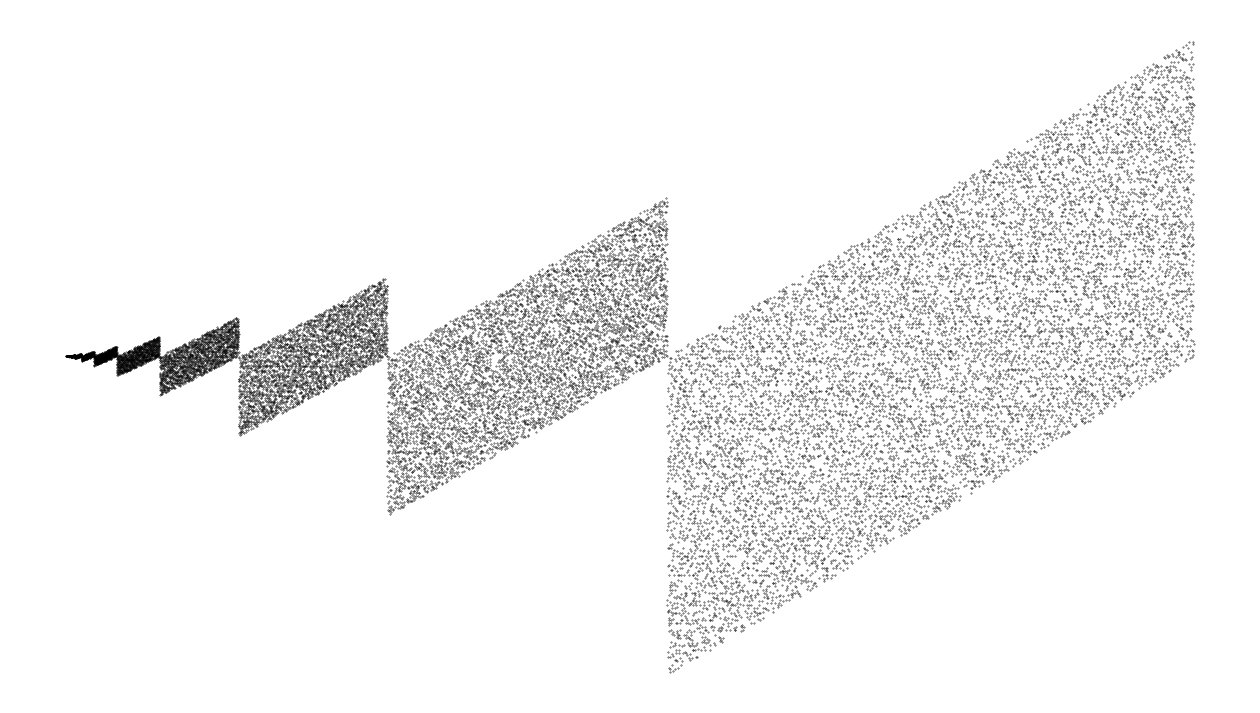

Recreate this plot in Python.
import matplotlib.pyplot as plt
import itertools


def erat2():
    D = {}
    yield 2
    for q in itertools.islice(itertools.count(3), 0, None, 2):
        p = D.pop(q, None)
        if p is None:
            D[q*q] = q
            yield q
        else:
            x = p + q
            while x in D or not (x & 1):
                x += p
            D[x] = p


def get_primes_erat(n):
    return list(itertools.takewhile(lambda p: p < n, erat2()))


def parallelograms(how_big):
    aa = []
    a = get_primes_erat(how_big)
    for n in a:
        org, rev = int("{:b}".format(n), 2), int('{:b}'.format(n)[::-1], 2)
        # n += 1
        m = org - rev
        aa.append(m)
        # print(n, m)
    return aa


aa = parallelograms(262000)  # 30000

plt.figure(figsize=(16, 9))
plt.scatter(list(range(len(aa))), aa, s=0.1, c='k')

# Remove labels, axes etc.
spines = ["top", "right", "left", "bottom"]
for sp in spines:
    plt.gca().spines[sp].set_visible(False)
plt.tick_params(axis='y', which='both', left=False,
                right=False, labelleft=False)
plt.tick_params(axis='x', which='both', bottom=False,
                top=False, labelbottom=False)
plt.gca().set_xticklabels([])
plt.gca().set_yticklabels([])

# plt.savefig('parallelogram.pdf', bbox_inches='tight', format='pdf', dpi=600)
plt.show()
